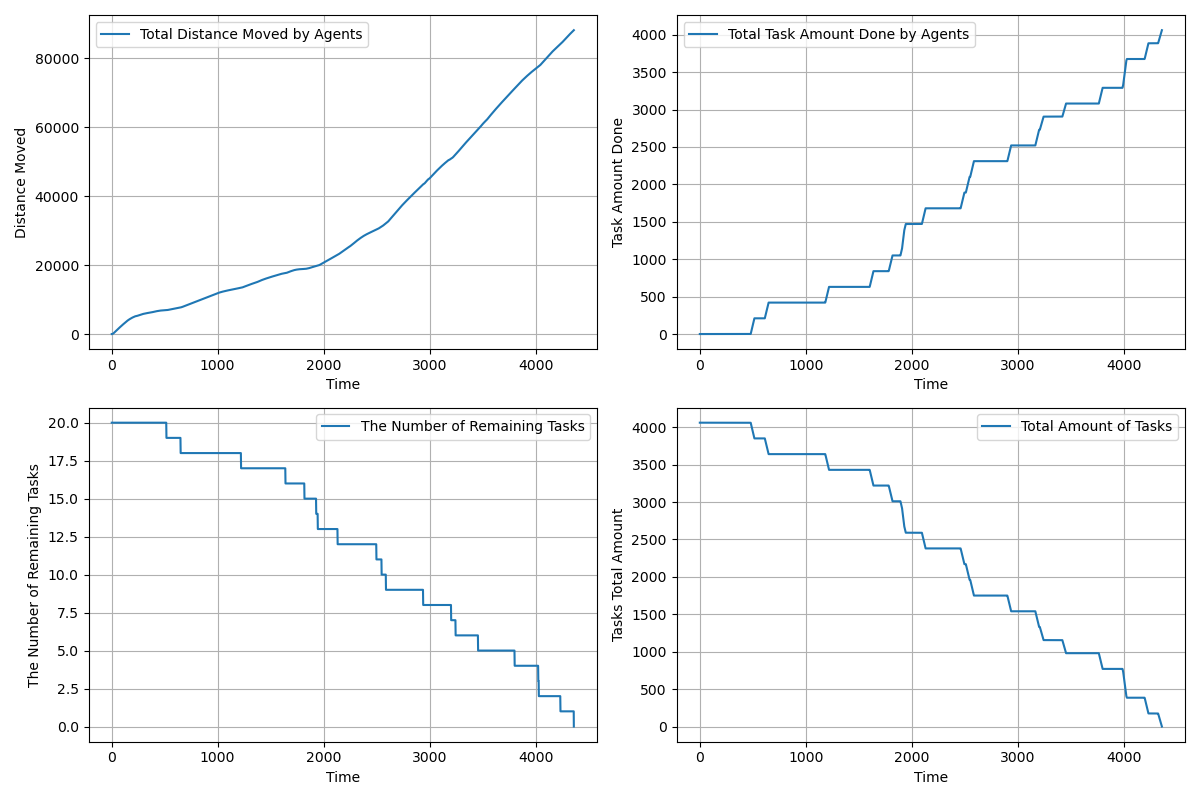

The table this chart was drawn from, first rows:
time, agents_total_distance_moved, agents_total_task_amount_done, completed_tasks, remaining_tasks, tasks_total_amount_left
1.0, 2, 0.0, 0, 20, 4060
2.0, 3.55, 0.0, 0, 20, 4060
3.0, 6.19, 0.0, 0, 20, 4060
4.0, 10.3, 0.0, 0, 20, 4060
5.0, 15.88, 0.0, 0, 20, 4060
6.0, 22.96, 0.0, 0, 20, 4060
7.0, 31.54, 0.0, 0, 20, 4060
8.0, 41.61, 0.0, 0, 20, 4060
9.0, 53.18, 0.0, 0, 20, 4060
10.0, 66.24, 0.0, 0, 20, 4060
11.0, 80.81, 0.0, 0, 20, 4060
12.0, 96.87, 0.0, 0, 20, 4060
13.0, 114.4, 0.0, 0, 20, 4060
14.0, 133.5, 0.0, 0, 20, 4060
15.0, 154.1, 0.0, 0, 20, 4060
16.0, 176.1, 0.0, 0, 20, 4060
17.0, 199.7, 0.0, 0, 20, 4060
18.0, 224.7, 0.0, 0, 20, 4060
19.0, 251.3, 0.0, 0, 20, 4060
20.0, 279.4, 0.0, 0, 20, 4060
21.0, 308.9, 0.0, 0, 20, 4060
22.0, 338.9, 0.0, 0, 20, 4060
23.0, 368.9, 0.0, 0, 20, 4060
24.0, 398.9, 0.0, 0, 20, 4060
25.0, 428.9, 0.0, 0, 20, 4060
26.0, 458.9, 0.0, 0, 20, 4060
27.0, 488.9, 0.0, 0, 20, 4060
28.0, 518.9, 0.0, 0, 20, 4060
29.0, 548.9, 0.0, 0, 20, 4060
30.0, 578.8, 0.0, 0, 20, 4060
31.0, 608.8, 0.0, 0, 20, 4060
32.0, 638.7, 0.0, 0, 20, 4060
33.0, 668.6, 0.0, 0, 20, 4060
34.0, 697.6, 0.0, 0, 20, 4060
35.0, 726.6, 0.0, 0, 20, 4060
36.0, 755.6, 0.0, 0, 20, 4060
37.0, 784.6, 0.0, 0, 20, 4060
38.0, 813.6, 0.0, 0, 20, 4060
39.0, 842.6, 0.0, 0, 20, 4060
40.0, 871.6, 0.0, 0, 20, 4060
41.0, 900.6, 0.0, 0, 20, 4060
42.0, 929.6, 0.0, 0, 20, 4060
43.0, 958.6, 0.0, 0, 20, 4060
44.0, 987.6, 0.0, 0, 20, 4060
45.0, 1017, 0.0, 0, 20, 4060
46.0, 1046, 0.0, 0, 20, 4060
47.0, 1075, 0.0, 0, 20, 4060
48.0, 1104, 0.0, 0, 20, 4060
49.0, 1133, 0.0, 0, 20, 4060
50.0, 1162, 0.0, 0, 20, 4060
51.0, 1191, 0.0, 0, 20, 4060
52.0, 1220, 0.0, 0, 20, 4060
53.0, 1249, 0.0, 0, 20, 4060
54.0, 1278, 0.0, 0, 20, 4060
55.0, 1307, 0.0, 0, 20, 4060
56.0, 1336, 0.0, 0, 20, 4060
57.0, 1365, 0.0, 0, 20, 4060
58.0, 1394, 0.0, 0, 20, 4060
59.0, 1423, 0.0, 0, 20, 4060
60.0, 1452, 0.0, 0, 20, 4060
... 4,300 more rows
